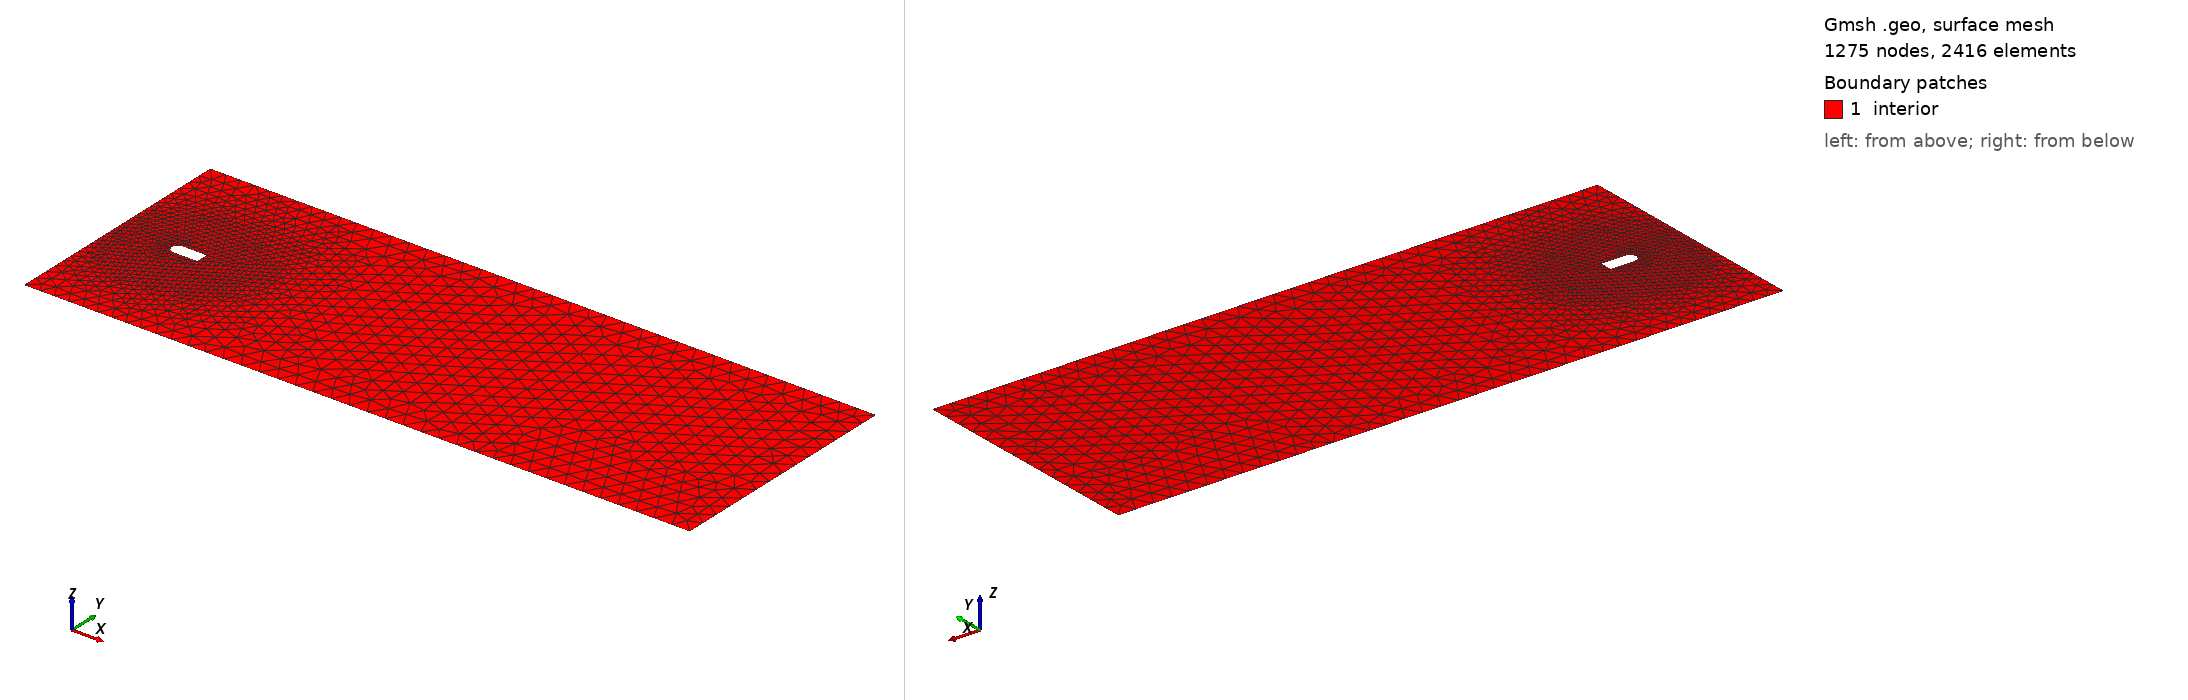

Gmsh geometry script, surface-meshed: 1275 nodes, 2416 surface elements. Boundary patches (legend numbers): 1 interior. Left view from above one corner, right view from below the opposite corner. Legend entries are the model's physical surfaces. The drawing asked Gmsh for element sizes between 1% and 20% of the model's largest extent; the script's own settings can give other sizes.

=== dbody_noslit_wake_L1_sharp_uniform5e-2.geo (drawn) ===
SetFactory("OpenCASCADE");

// =====================================================================
//  POINTS
// =====================================================================

// --- domain corners --------------------------------------------------
Point(1) = {-27.5, -10, 0, 1.0};
Point(2) = {-27.5, 10, 0, 1.0};
Point(3) = {27.5, -10, 0, 1.0};
Point(4) = {27.5, 10, 0, 1.0};

// --- body --------------------------------------------------------------
Point(5) = {-22.5, 0, 0, 1.0};       // nose arc CENTRE (construction only)
Point(6) = {-22.5, 0.5, 0, 1.0};     // top of semicircle
Point(7) = {-20.5, 0.5, 0, 1.0};     // TOP TRAILING CORNER (sharp)
Point(8) = {-20.5, -0.5, 0, 1.0};    // BOTTOM TRAILING CORNER (sharp)
Point(9) = {-22.5, -0.5, 0, 1.0};    // bottom of semicircle
Point(10) = {-23, 0, 0, 1.0};        // nose tip

// =====================================================================
//  CURVES
// =====================================================================

// --- domain ----------------------------------------------------------
Line(1) = {1, 3};        // bottom wall
Line(2) = {3, 4};        // outlet (right edge)
Line(3) = {4, 2};        // top wall
Line(4) = {2, 1};        // inlet (left edge)

// --- body ------------------------------------------------------------
Line(5) = {6, 7};        // top flat side
Line(6) = {7, 8};        // blunt trailing edge (solid base, no slits)
Line(7) = {8, 9};        // bottom flat side
Circle(8) = {9, 5, 10};  // nose, lower quarter
Circle(9) = {10, 5, 6};  // nose, upper quarter

// =====================================================================
//  SURFACE  (one only: domain with the body as a hole)
// =====================================================================
Curve Loop(1) = {1, 2, 3, 4};
Curve Loop(2) = {5, 6, 7, 8, 9};
Plane Surface(1) = {1, 2};

// =====================================================================
//  MESH SIZE & FIELD REFINEMENT
// =====================================================================

// 1. Calculate distance from the body boundary curves
Field[1] = Distance;
Field[1].CurvesList = {5, 6, 7, 8, 9};
Field[1].Sampling = 100;

// 2. Define a threshold to transition size based on distance
Field[2] = Threshold;
Field[2].InField = 1;
Field[2].SizeMin = 0.02;   // Fine element size right at the body surface
Field[2].SizeMax = 1.5;    // Coarse element size far away at domain boundaries
Field[2].DistMin = 0.2;    // Distance up to which SizeMin is maintained
Field[2].DistMax = 12.0;   // Distance at which element size reaches SizeMax

// Set the threshold field as the active background field
Background Field = 2;

// Gmsh global configuration settings
Mesh.MeshSizeExtendFromBoundary = 0;
Mesh.MeshSizeFromPoints = 0;
Mesh.MeshSizeFromCurvature = 0;
Mesh.Smoothing = 20;
Mesh.MshFileVersion = 2.2;

// =====================================================================
//  PHYSICAL GROUPS
// =====================================================================
Physical Curve("inlet") = {4};
Physical Curve("outlet") = {2};
Physical Curve("top_wall") = {3};
Physical Curve("bottom_wall") = {1};
Physical Curve("wall") = {5, 6, 7, 8, 9};
Physical Surface("interior") = {1};
